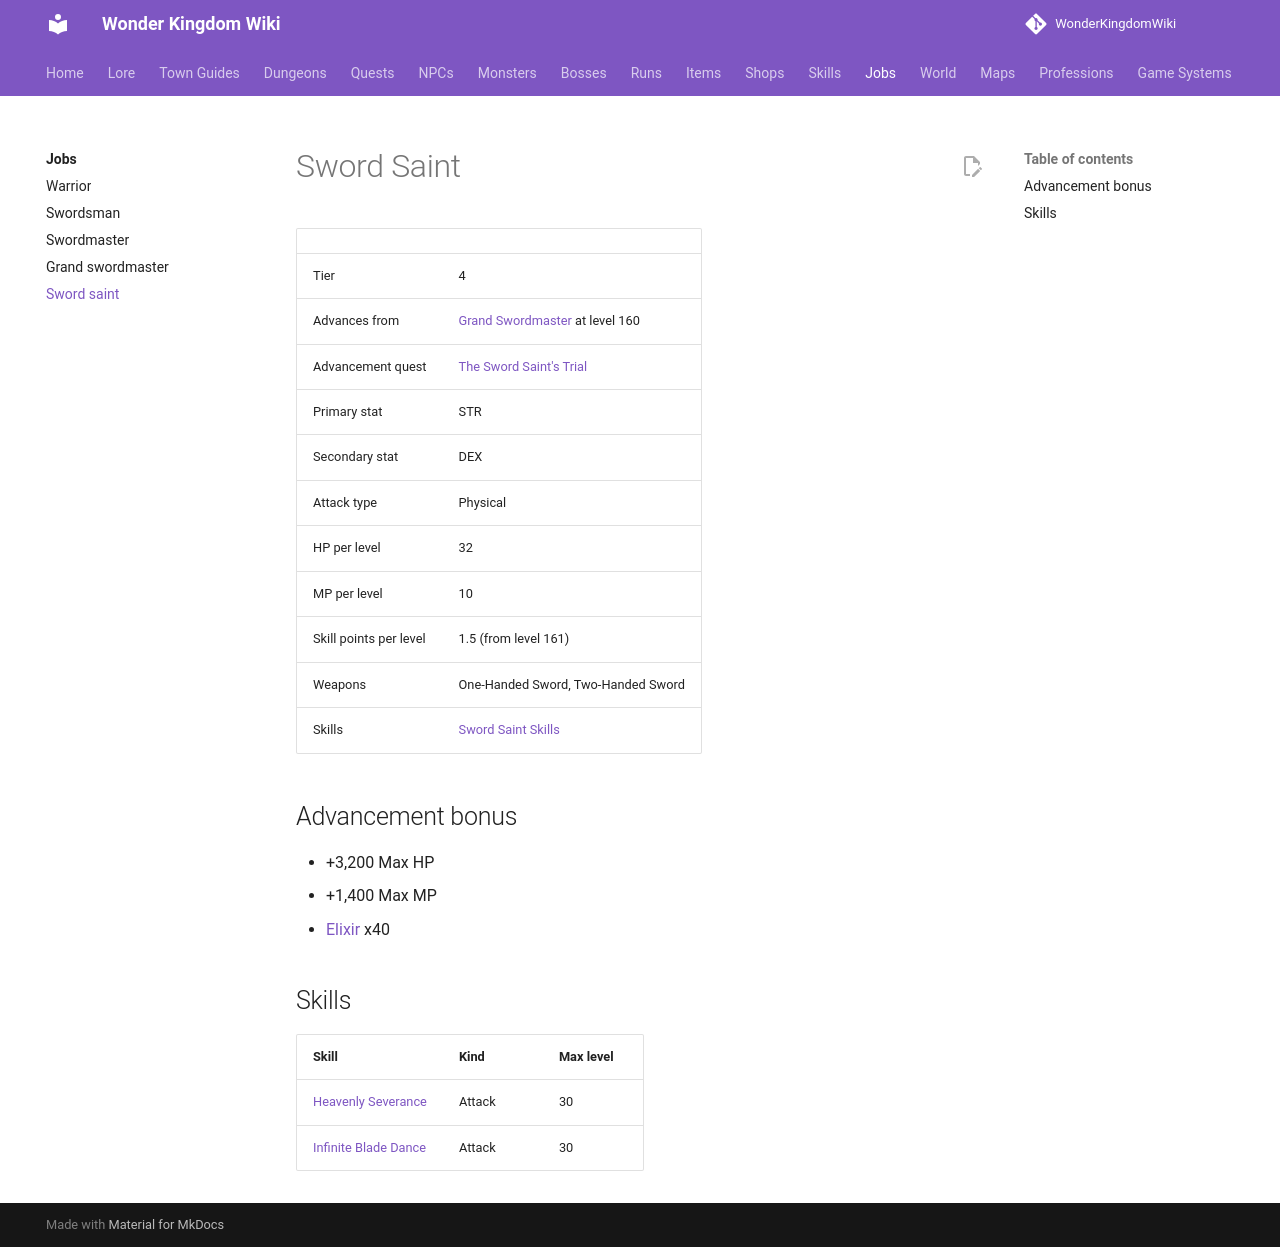

repository: alonohana627/WonderKingdomWiki · page: jobs/sword_saint/index.html · generator: mkdocs

<!-- Generated by tools/generate.py from GameLib. Do not edit: changes are overwritten. -->

# Sword Saint

|  |  |
|---|---|
| Tier | 4 |
| Advances from | [Grand Swordmaster](../jobs/grand_swordmaster.md) at level 160 |
| Advancement quest | [The Sword Saint's Trial](../quests/sword_saints_trial.md) |
| Primary stat | STR |
| Secondary stat | DEX |
| Attack type | Physical |
| HP per level | 32 |
| MP per level | 10 |
| Skill points per level | 1.5 (from level 161) |
| Weapons | One-Handed Sword, Two-Handed Sword |
| Skills | [Sword Saint Skills](../skills/sword_saint.md) |

## Advancement bonus

- +3,200 Max HP
- +1,400 Max MP
- [Elixir](../items/elixir.md) x40

## Skills

| Skill | Kind | Max level |
|---|---|---|
| [Heavenly Severance](../skills/sword_saint.md#heavenly-severance) | Attack | 30 |
| [Infinite Blade Dance](../skills/sword_saint.md#infinite-blade-dance) | Attack | 30 |
